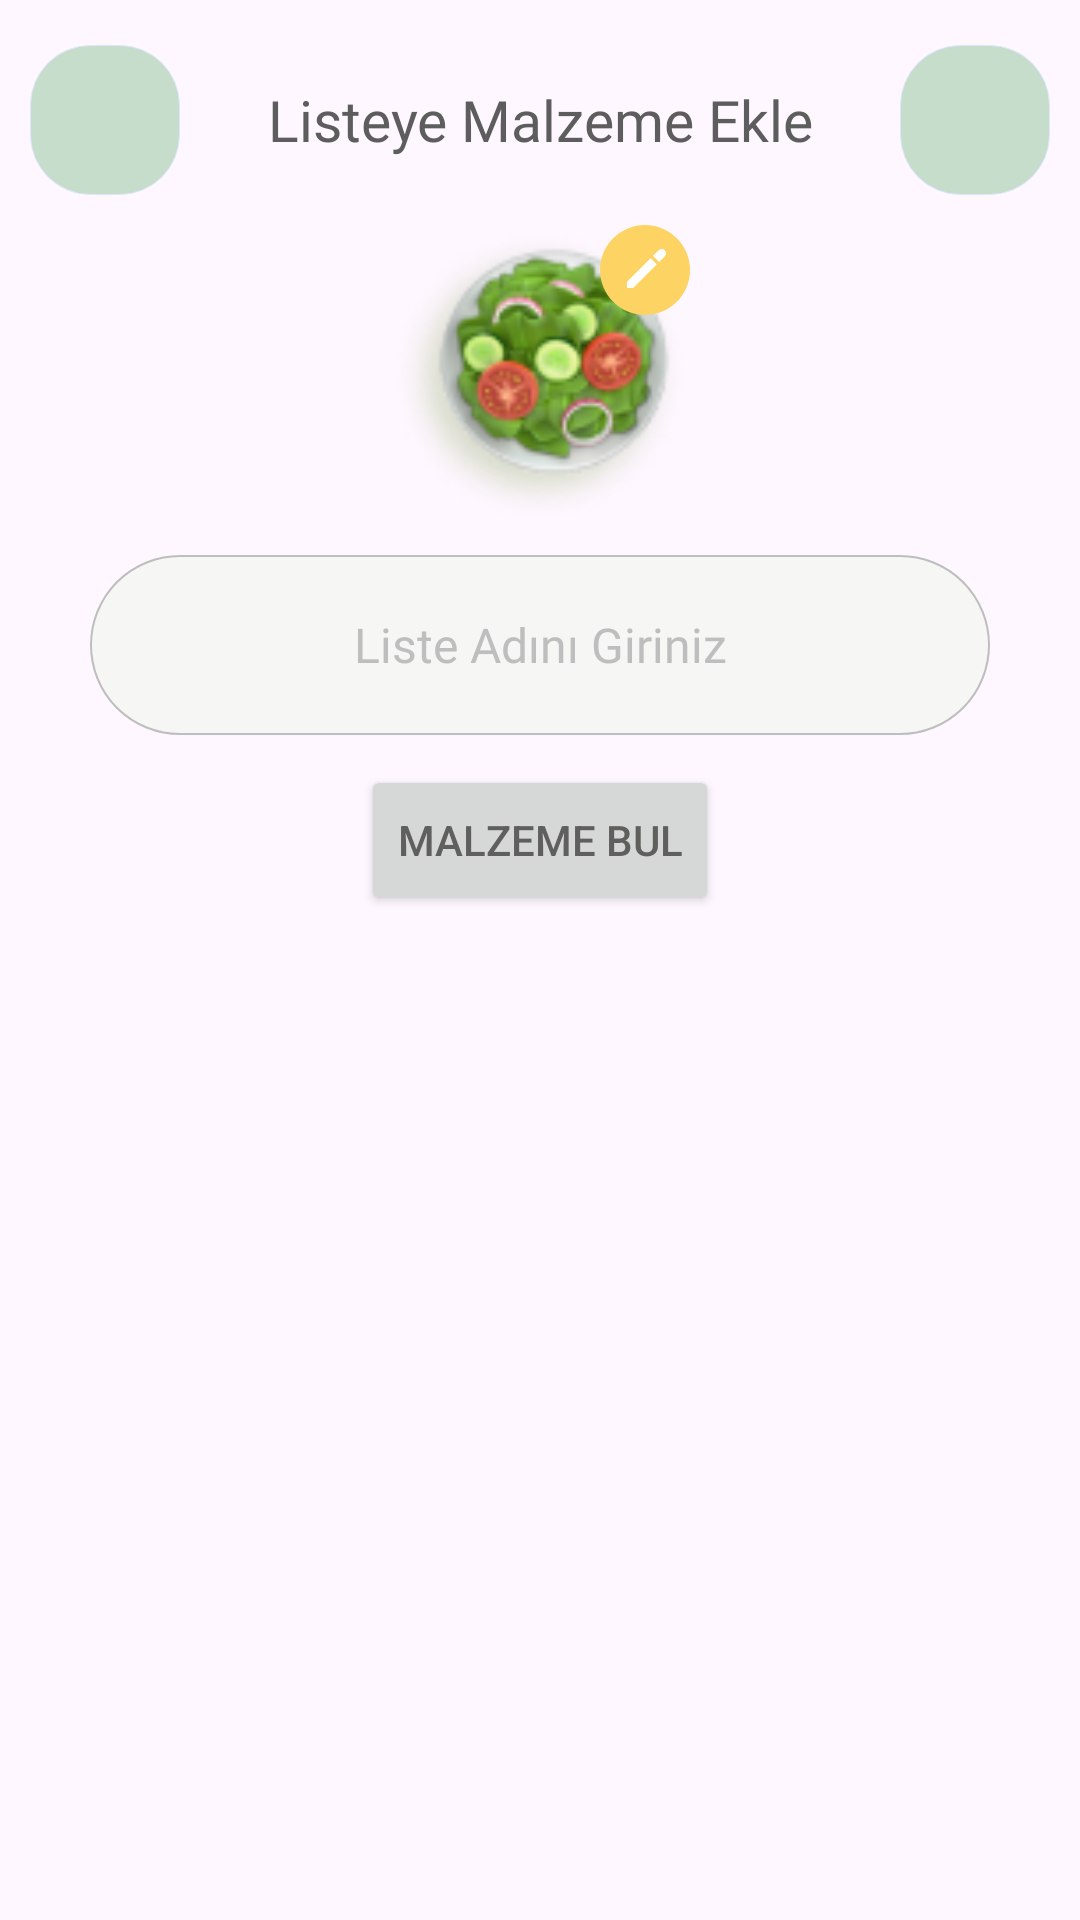

Android layout source for this screen:
<!-- AndroidManifest.xml: application theme Base.Theme.Tarifce -->
<!-- res/layout/fragment_add_list.xml -->
<?xml version="1.0" encoding="utf-8"?>
<layout xmlns:android="http://schemas.android.com/apk/res/android"
    xmlns:app="http://schemas.android.com/apk/res-auto"
    xmlns:tools="http://schemas.android.com/tools"
    android:background="@color/background">


    <androidx.constraintlayout.widget.ConstraintLayout
        android:layout_width="match_parent"
        android:layout_height="match_parent"
        android:orientation="vertical"
        android:paddingStart="10dp"
        android:paddingTop="15dp"
        android:paddingEnd="10dp"
        android:paddingBottom="15dp"
        tools:context=".presentation.fragment.shopping_add_item.AddListFragment">

        <LinearLayout
            android:id="@+id/linearLayout2"
            android:layout_width="match_parent"
            android:layout_height="wrap_content"
            android:orientation="horizontal"
            app:layout_constraintEnd_toEndOf="parent"
            app:layout_constraintStart_toStartOf="parent"
            app:layout_constraintTop_toTopOf="parent"
            tools:ignore="UselessParent">


            <ImageView
                android:id="@+id/backButton"
                android:layout_width="50dp"
                android:layout_height="50dp"
                android:layout_gravity="center"
                android:background="@drawable/button_squircle_yellow"
                android:contentDescription="@string/desc_save"
                android:foreground="@drawable/svg_back"
                android:foregroundGravity="center"
                tools:ignore="ImageContrastCheck" />

            <TextView
                android:id="@+id/food_names"
                android:layout_width="0dp"
                android:layout_height="wrap_content"
                android:layout_gravity="center"
                android:layout_weight="1"
                android:fontFamily="@font/inter_bold"
                android:text="@string/header_shop_list"
                android:textAlignment="center"
                android:textColor="@color/main_text_color"
                android:textSize="19sp" />


            <ImageView
                android:id="@+id/saveButton"
                android:layout_width="50dp"
                android:layout_height="50dp"
                android:layout_gravity="center"
                android:background="@drawable/button_squircle_yellow"
                android:contentDescription="@string/desc_save"
                android:foreground="@drawable/check"
                android:foregroundGravity="center"
                tools:ignore="ImageContrastCheck" />

        </LinearLayout>


        <LinearLayout
            android:layout_width="match_parent"
            android:layout_height="wrap_content"
            android:orientation="vertical"
            app:layout_constraintEnd_toEndOf="parent"
            app:layout_constraintStart_toStartOf="parent"
            app:layout_constraintTop_toTopOf="parent">


            <androidx.constraintlayout.widget.ConstraintLayout
                android:layout_width="wrap_content"
                android:layout_height="wrap_content"
                android:layout_gravity="center"
                android:layout_marginTop="50dp">


                <com.google.android.material.imageview.ShapeableImageView
                    android:id="@+id/shapeableImageView2"
                    android:layout_width="100dp"
                    android:layout_height="100dp"
                    android:layout_marginTop="10dp"
                    android:background="@drawable/icon_vegan"
                    app:layout_constraintBottom_toBottomOf="parent"
                    app:layout_constraintEnd_toEndOf="parent"
                    app:layout_constraintStart_toStartOf="parent"
                    app:layout_constraintTop_toTopOf="parent" />

                <com.google.android.material.imageview.ShapeableImageView
                    android:layout_width="30dp"
                    android:layout_height="30dp"
                    android:background="@drawable/pencil"
                    app:layout_constraintEnd_toEndOf="parent"
                    app:layout_constraintTop_toTopOf="@+id/shapeableImageView2" />
            </androidx.constraintlayout.widget.ConstraintLayout>

            <EditText
                android:id="@+id/food_name"
                android:layout_width="match_parent"
                android:layout_height="60dp"
                android:layout_gravity="center"
                android:layout_marginStart="20dp"
                android:layout_marginTop="10dp"
                android:layout_marginEnd="20dp"
                android:autofillHints="Malzeme Adı Girin"
                android:background="@drawable/button_materials_back"
                android:fontFamily="@font/inter_semibold"
                android:gravity="center"
                android:hint="Liste Adını Giriniz"
                android:maxLength="50"
                android:maxLines="1"
                android:padding="15dp"
                android:textAlignment="center"
                android:textColor="@color/main_text_color"
                android:textColorHint="@color/whisper_text_color"
                android:textSize="16sp" />

            <Button
                android:id="@+id/addMaterialsButton"
                android:layout_width="wrap_content"
                android:layout_height="50dp"
                android:layout_gravity="center"
                android:layout_marginTop="10dp"
                android:text="@string/material_search"
                android:textAllCaps="true"
                android:textColor="@color/bottom_sheet_back" />

            <Button
                android:id="@+id/addDevamButton"
                android:layout_width="wrap_content"
                android:layout_height="50dp"
                android:layout_gravity="center"
                android:visibility="gone"
                android:layout_marginTop="10dp"
                android:text="@string/material_search"
                android:textAllCaps="true"
                android:textColor="@color/bottom_sheet_back" />

            <androidx.recyclerview.widget.RecyclerView
                android:id="@+id/listRcyc"
                android:layout_width="match_parent"
                android:layout_height="wrap_content"
                android:layout_marginTop="15dp" />

        </LinearLayout>


    </androidx.constraintlayout.widget.ConstraintLayout>

</layout>
<!-- resources referenced by this layout -->
<resources>
  <color name="background">#EEEEE9</color>
  <color name="bottom_sheet_back">#5f5f5d</color>
  <color name="main_text_color">#5D5D5D</color>
  <color name="whisper_text_color">#BEBEBE</color>
  <!-- drawable button_materials_back (drawable) -->
  <?xml version="1.0" encoding="utf-8"?>
  <shape xmlns:android="http://schemas.android.com/apk/res/android"
      android:shape="rectangle">
      <corners android:radius="30dp" />
      <solid android:color="#F6F6F5" />
      <stroke android:color="@color/whisper_text_color" android:width="0.5dp"/>
  </shape>
  <!-- drawable button_squircle_yellow (drawable) -->
  <?xml version="1.0" encoding="utf-8"?>
  <shape xmlns:android="http://schemas.android.com/apk/res/android"
      android:shape="rectangle">
      <corners android:radius="20dp" />
      <solid android:color="@color/yellow" />
      <size android:width="120dp"
          android:height="120dp"/>
      <stroke android:width="0.4dp"
          android:color="@color/yellow_darken"/>
  </shape>
  <!-- drawable check (drawable) -->
  <vector xmlns:android="http://schemas.android.com/apk/res/android"
      android:width="25dp"
      android:height="25dp"
      android:viewportWidth="25"
      android:viewportHeight="25">
    <group>
      <clip-path
          android:pathData="M0,0h25v25h-25z"/>
      <path
          android:pathData="M8.072,21.524C7.362,21.524 6.682,21.242 6.18,20.74L0.462,15.023C-0.154,14.407 -0.154,13.409 0.462,12.794C1.077,12.179 2.075,12.179 2.69,12.794L8.072,18.176L22.309,3.938C22.925,3.323 23.923,3.323 24.538,3.938C25.154,4.554 25.154,5.551 24.538,6.167L9.964,20.74C9.462,21.242 8.782,21.524 8.072,21.524Z"
          android:fillColor="#FFFFFF"/>
    </group>
  </vector>
  <!-- drawable pencil (drawable) -->
  <vector xmlns:android="http://schemas.android.com/apk/res/android"
      android:width="30dp"
      android:height="30dp"
      android:viewportWidth="30"
      android:viewportHeight="30">
    <path
        android:pathData="M15,0L15,0A15,15 0,0 1,30 15L30,15A15,15 0,0 1,15 30L15,30A15,15 0,0 1,0 15L0,15A15,15 0,0 1,15 0z"
        android:fillColor="#FDD363"/>
    <path
        android:pathData="M16.91,11.081L9,18.99V21H11.009L18.919,13.09L16.91,11.081Z"
        android:fillColor="#ffffff"/>
    <path
        android:pathData="M21.583,8.416C21.317,8.15 20.955,8 20.578,8C20.202,8 19.84,8.15 19.574,8.416L17.678,10.315L19.687,12.324L21.583,10.428C21.715,10.296 21.82,10.139 21.891,9.966C21.963,9.794 22,9.609 22,9.422C22,9.235 21.963,9.05 21.892,8.878C21.82,8.705 21.715,8.548 21.583,8.416Z"
        android:fillColor="#ffffff"/>
  </vector>
  <string name="desc_save">Kaydedilenlerim</string>
  <string name="header_shop_list">Listeye Malzeme Ekle</string>
  <string name="material_search">Malzeme Bul</string>
  <style name="Base.Theme.Tarifce" parent="Theme.Material3.DayNight.NoActionBar">
          
          <item name="colorPrimary">@color/yellow_top</item>
          <item name="colorPrimaryVariant">@color/yellow_darken</item>
          <item name="colorOnPrimary">@color/main_text_color</item>
          
          <item name="colorSecondary">@color/yellow_darken</item>
          <item name="colorSecondaryVariant">@color/yellow</item>
          <item name="colorOnSecondary">@color/main_text_color</item>
          
          <item name="android:statusBarColor">@color/status_bar_color</item>
          <item name="android:windowLightStatusBar">true</item>
          
      </style>
  <color name="yellow">#c6ddcb</color>
  <color name="yellow_darken">#DDE6FF</color>
  <color name="white">#FFFFFFFF</color>
  <color name="yellow_top">#6495A8</color>
  <color name="status_bar_color">#EEEEE9</color>
</resources>
